Dataset: Tyre Quality.v1i.folder (GitHub, armandodelgado/tyresense). Classes: defected, good.

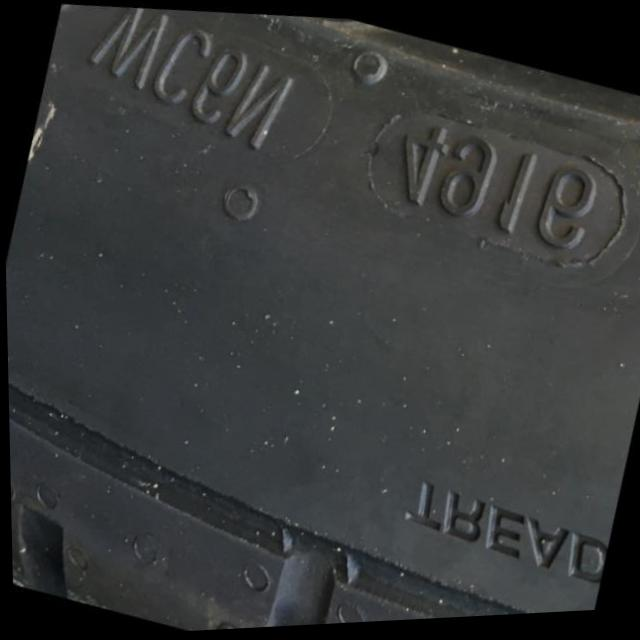
Label: good

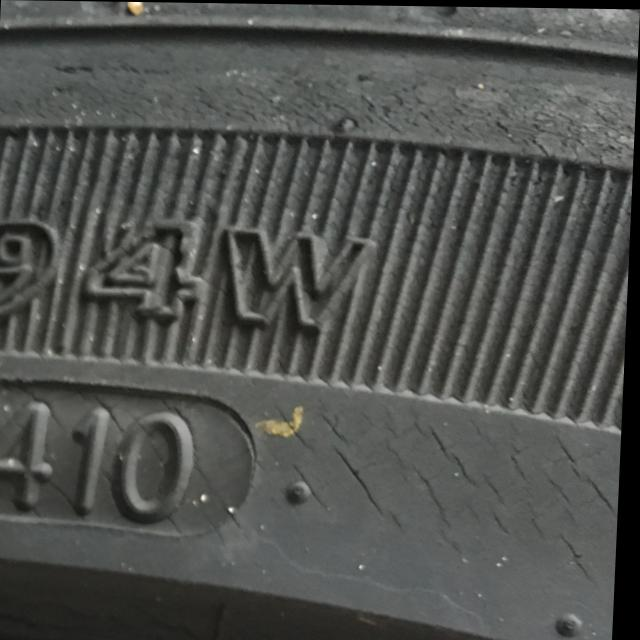
Label: defected

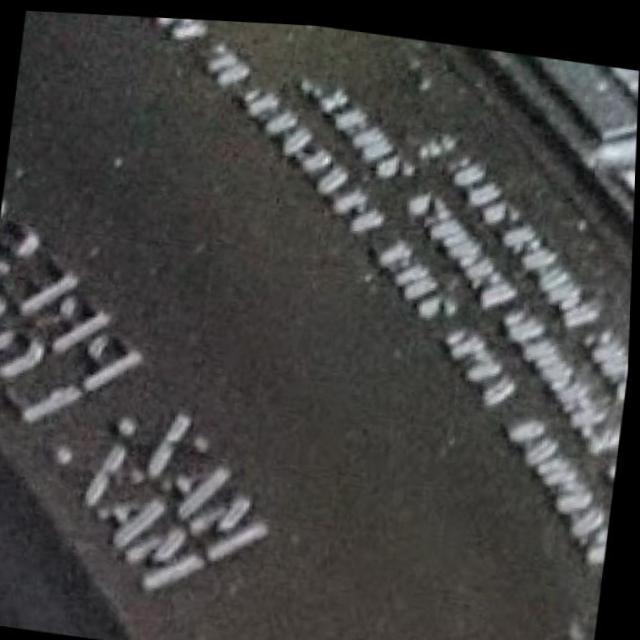
Label: good

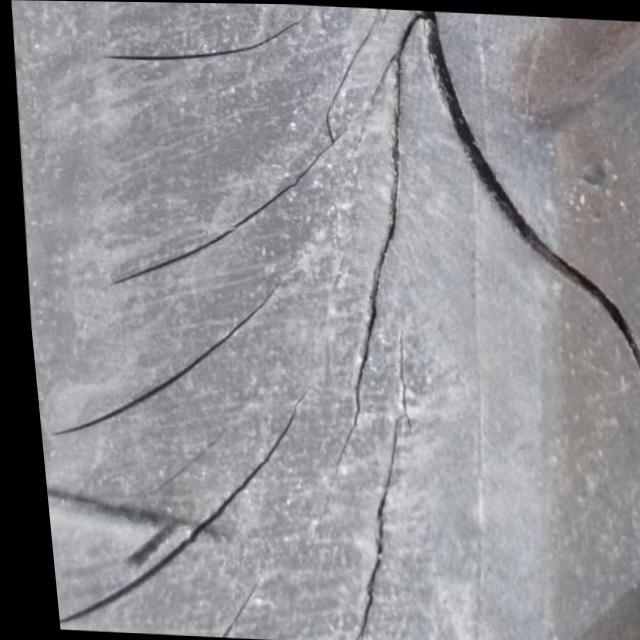
Label: defected
